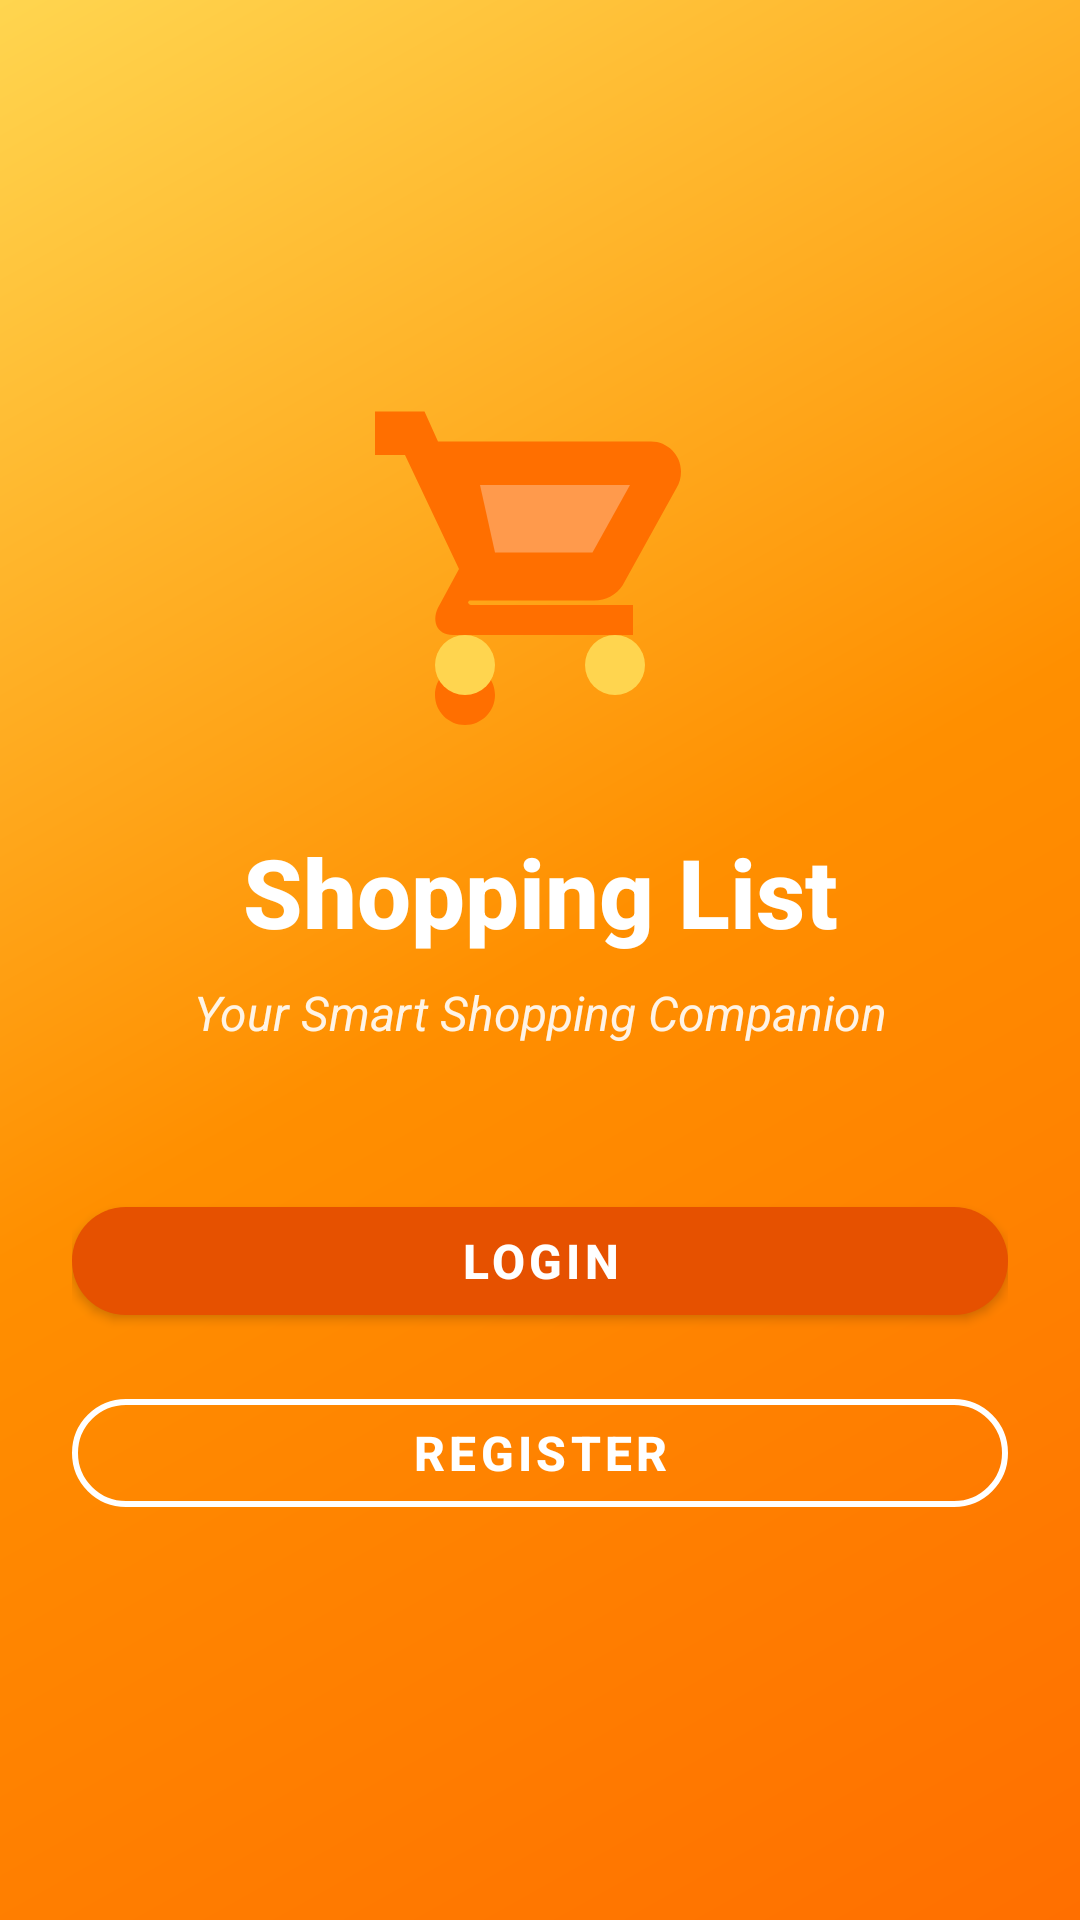

Write the Android layout XML for this screen, with the resource values it uses.
<!-- AndroidManifest.xml: activity theme Theme.ShoppingListApp.NoActionBar -->
<!-- res/layout/activity_welcome.xml -->
<?xml version="1.0" encoding="utf-8"?>
<androidx.constraintlayout.widget.ConstraintLayout xmlns:android="http://schemas.android.com/apk/res/android"
    xmlns:app="http://schemas.android.com/apk/res-auto"
    xmlns:tools="http://schemas.android.com/tools"
    android:layout_width="match_parent"
    android:layout_height="match_parent"
    android:background="@drawable/bg_gradient"
    android:padding="24dp">

    
    <ImageView
        android:id="@+id/iv_logo"
        android:layout_width="120dp"
        android:layout_height="120dp"
        android:src="@drawable/ic_shopping_cart_colorful"
        android:contentDescription="@string/app_logo"
        app:layout_constraintTop_toTopOf="parent"
        app:layout_constraintStart_toStartOf="parent"
        app:layout_constraintEnd_toEndOf="parent"
        app:layout_constraintBottom_toTopOf="@id/tv_app_name"
        app:layout_constraintVertical_chainStyle="packed"
        android:layout_marginBottom="24dp" />

    
    <TextView
        android:id="@+id/tv_app_name"
        android:layout_width="wrap_content"
        android:layout_height="wrap_content"
        android:text="@string/app_name"
        android:textSize="32sp"
        android:textStyle="bold"
        android:textColor="@color/white"
        android:fontFamily="sans-serif-medium"
        android:contentDescription="@string/app_name"
        app:layout_constraintTop_toBottomOf="@id/iv_logo"
        app:layout_constraintStart_toStartOf="parent"
        app:layout_constraintEnd_toEndOf="parent"
        app:layout_constraintBottom_toTopOf="@id/tv_tagline"
        android:layout_marginBottom="8dp" />

    
    <TextView
        android:id="@+id/tv_tagline"
        android:layout_width="wrap_content"
        android:layout_height="wrap_content"
        android:text="@string/tagline"
        android:textSize="16sp"
        android:textStyle="italic"
        android:textColor="@color/white"
        android:alpha="0.9"
        android:contentDescription="@string/tagline"
        app:layout_constraintTop_toBottomOf="@id/tv_app_name"
        app:layout_constraintStart_toStartOf="parent"
        app:layout_constraintEnd_toEndOf="parent"
        app:layout_constraintBottom_toTopOf="@id/btn_login"
        android:layout_marginBottom="48dp" />

    
    <com.google.android.material.button.MaterialButton
        android:id="@+id/btn_login"
        android:layout_width="0dp"
        android:layout_height="wrap_content"
        android:minHeight="@dimen/touch_target_min"
        android:text="@string/login"
        android:textSize="16sp"
        android:textStyle="bold"
        android:textColor="@color/white"
        app:cornerRadius="24dp"
        app:backgroundTint="@color/colorPrimaryDark"
        android:elevation="4dp"
        android:contentDescription="@string/login_button_desc"
        app:layout_constraintTop_toBottomOf="@id/tv_tagline"
        app:layout_constraintStart_toStartOf="parent"
        app:layout_constraintEnd_toEndOf="parent"
        app:layout_constraintBottom_toTopOf="@id/btn_register"
        app:layout_constraintWidth_max="320dp"
        android:layout_marginBottom="16dp" />

    
    <com.google.android.material.button.MaterialButton
        android:id="@+id/btn_register"
        android:layout_width="0dp"
        android:layout_height="wrap_content"
        android:minHeight="@dimen/touch_target_min"
        android:text="@string/register"
        android:textSize="16sp"
        android:textStyle="bold"
        android:textColor="@color/white"
        style="@style/Widget.MaterialComponents.Button.OutlinedButton"
        app:cornerRadius="24dp"
        app:strokeColor="@color/white"
        app:strokeWidth="2dp"
        android:contentDescription="@string/register_button_desc"
        app:layout_constraintTop_toBottomOf="@id/btn_login"
        app:layout_constraintStart_toStartOf="parent"
        app:layout_constraintEnd_toEndOf="parent"
        app:layout_constraintBottom_toBottomOf="parent"
        app:layout_constraintWidth_max="320dp" />

</androidx.constraintlayout.widget.ConstraintLayout>
<!-- resources referenced by this layout -->
<resources>
  <color name="colorPrimaryDark">#E65100</color>
  <color name="white">#FFFFFF</color>
  <dimen name="touch_target_min">48dp</dimen>
  <!-- drawable bg_gradient (drawable) -->
  <?xml version="1.0" encoding="utf-8"?>
  <shape xmlns:android="http://schemas.android.com/apk/res/android"
      android:shape="rectangle">
      <gradient
          android:angle="135"
          android:startColor="#FF6F00"
          android:centerColor="#FF8F00"
          android:endColor="#FFD54F"
          android:type="linear" />
  </shape>
  <!-- drawable ic_shopping_cart_colorful (drawable) -->
  <vector xmlns:android="http://schemas.android.com/apk/res/android"
      android:width="120dp"
      android:height="120dp"
      android:viewportWidth="24"
      android:viewportHeight="24">
      
      <path
          android:fillColor="#FF6F00"
          android:pathData="M7 18c-1.1 0 -2 .9 -2 2s.9 2 2 2 2-.9 2-2-.9-2-2-2zM1 2v2h2l3.6 7.6L5.3 14c-.6 1-.2 2 .9 2h12v-2H7.4c-.1 0-.2-.1-.2-.2l.1-.1h8.3c.8 0 1.5-.4 1.9-1l3.6-6.5c.2-.3.3-.7.3-1.1 0-1.1-.9-2-2-2H5.2l-.9-2H1z" />
      
      <path
          android:fillColor="#FFD54F"
          android:pathData="M7,18m-2,0a2,2 0,1 1,4 0a2,2 0,1 1,-4 0"/>
      <path
          android:fillColor="#FFD54F"
          android:pathData="M17,18m-2,0a2,2 0,1 1,4 0a2,2 0,1 1,-4 0"/>
      
      <path
          android:fillColor="#FFFFFF"
          android:fillAlpha="0.3"
          android:pathData="M8,6h10l-2.5,4.5H9L8,6z"/>
  </vector>
  <string name="app_logo">Shopping List App Logo</string>
  <string name="app_name">Shopping List</string>
  <string name="login">Login</string>
  <string name="login_button_desc">Login to your account</string>
  <string name="register">Register</string>
  <string name="register_button_desc">Create a new account</string>
  <string name="tagline">Your Smart Shopping Companion</string>
  <style name="Theme.ShoppingListApp.NoActionBar" parent="Theme.MaterialComponents.DayNight.NoActionBar">
          <item name="colorPrimary">@color/colorPrimary</item>
          <item name="colorPrimaryDark">@color/colorPrimaryDark</item>
          <item name="colorAccent">@color/colorAccent</item>
          <item name="android:statusBarColor">@color/colorPrimaryDark</item>
          <item name="android:windowBackground">@color/background</item>
      </style>
  <color name="colorPrimary">#FF6F00</color>
  <color name="colorAccent">#FFD54F</color>
  <color name="background">#FFF8E1</color>
</resources>
